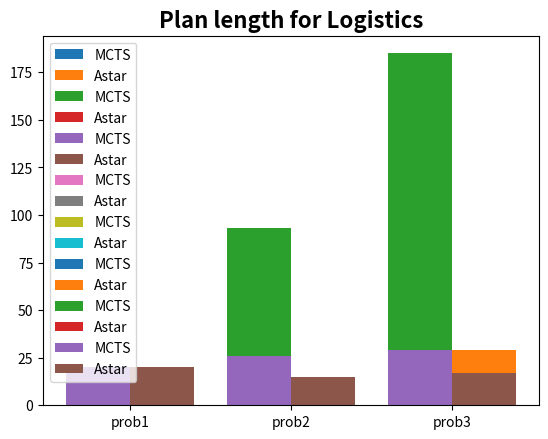

Write the Python code that produced this figure.
import matplotlib.pyplot as plt

def create_barplot(probs, MCTS, Astar, title):
  # Set the bar width
  bar_width = 0.4

  # Set the position of the bars on the x-axis
  r1 = [x for x in range(len(MCTS))]
  r2 = [x + bar_width for x in range(len(Astar))]

  # Create the barplot
  plt.bar(r1, MCTS, width=bar_width, label='MCTS')
  plt.bar(r2, Astar, width=bar_width, label='Astar')

  # Add the prob values as labels on the x-axis
  plt.xticks([x + bar_width/2 for x in range(len(probs))], probs)

  # Add a legend
  plt.legend()

  # Add a title
  plt.title(title, fontsize=16, fontweight='bold')

  # Show the plot
  plt.show()

# Create the first barplot
create_barplot(['prob1', 'prob2', 'prob3'], [0.33, 0.19, 0.86], [0.13, 0.14, 0.19], "Runtime for Blocksworld")

# Create the second barplot
create_barplot(['prob1', 'prob2', 'prob3'], [0.35, 3.7, 8.86], [0.2, 0.49, 6.42], "Runtime for Depot")
# Create the second barplot
create_barplot(['prob1', 'prob2', 'prob3'], [0.44, 0.19, 1.96], [0.81, 0, 0], "Runtime for Gripper")
# Create the second barplot
create_barplot(['prob1', 'prob2', 'prob3'], [0.58, 1.9, 1.87], [0.37, 0.36, 0.83], "Runtime for Logistics")
# Create the second barplot
create_barplot(['prob1', 'prob2', 'prob3'], [6, 6, 20], [6, 6, 10], "Plan length for Blocksworld")
# Create the second barplot
create_barplot(['prob1', 'prob2', 'prob3'], [14, 29, 49], [10, 15, 29], "Plan length for Depot")
# Create the second barplot
create_barplot(['prob1', 'prob2', 'prob3'], [16, 93, 185], [9, 0, 0], "Plan length for Gripper")
# Create the second barplot
create_barplot(['prob1', 'prob2', 'prob3'], [20, 26, 29], [20, 15, 17], "Plan length for Logistics")
